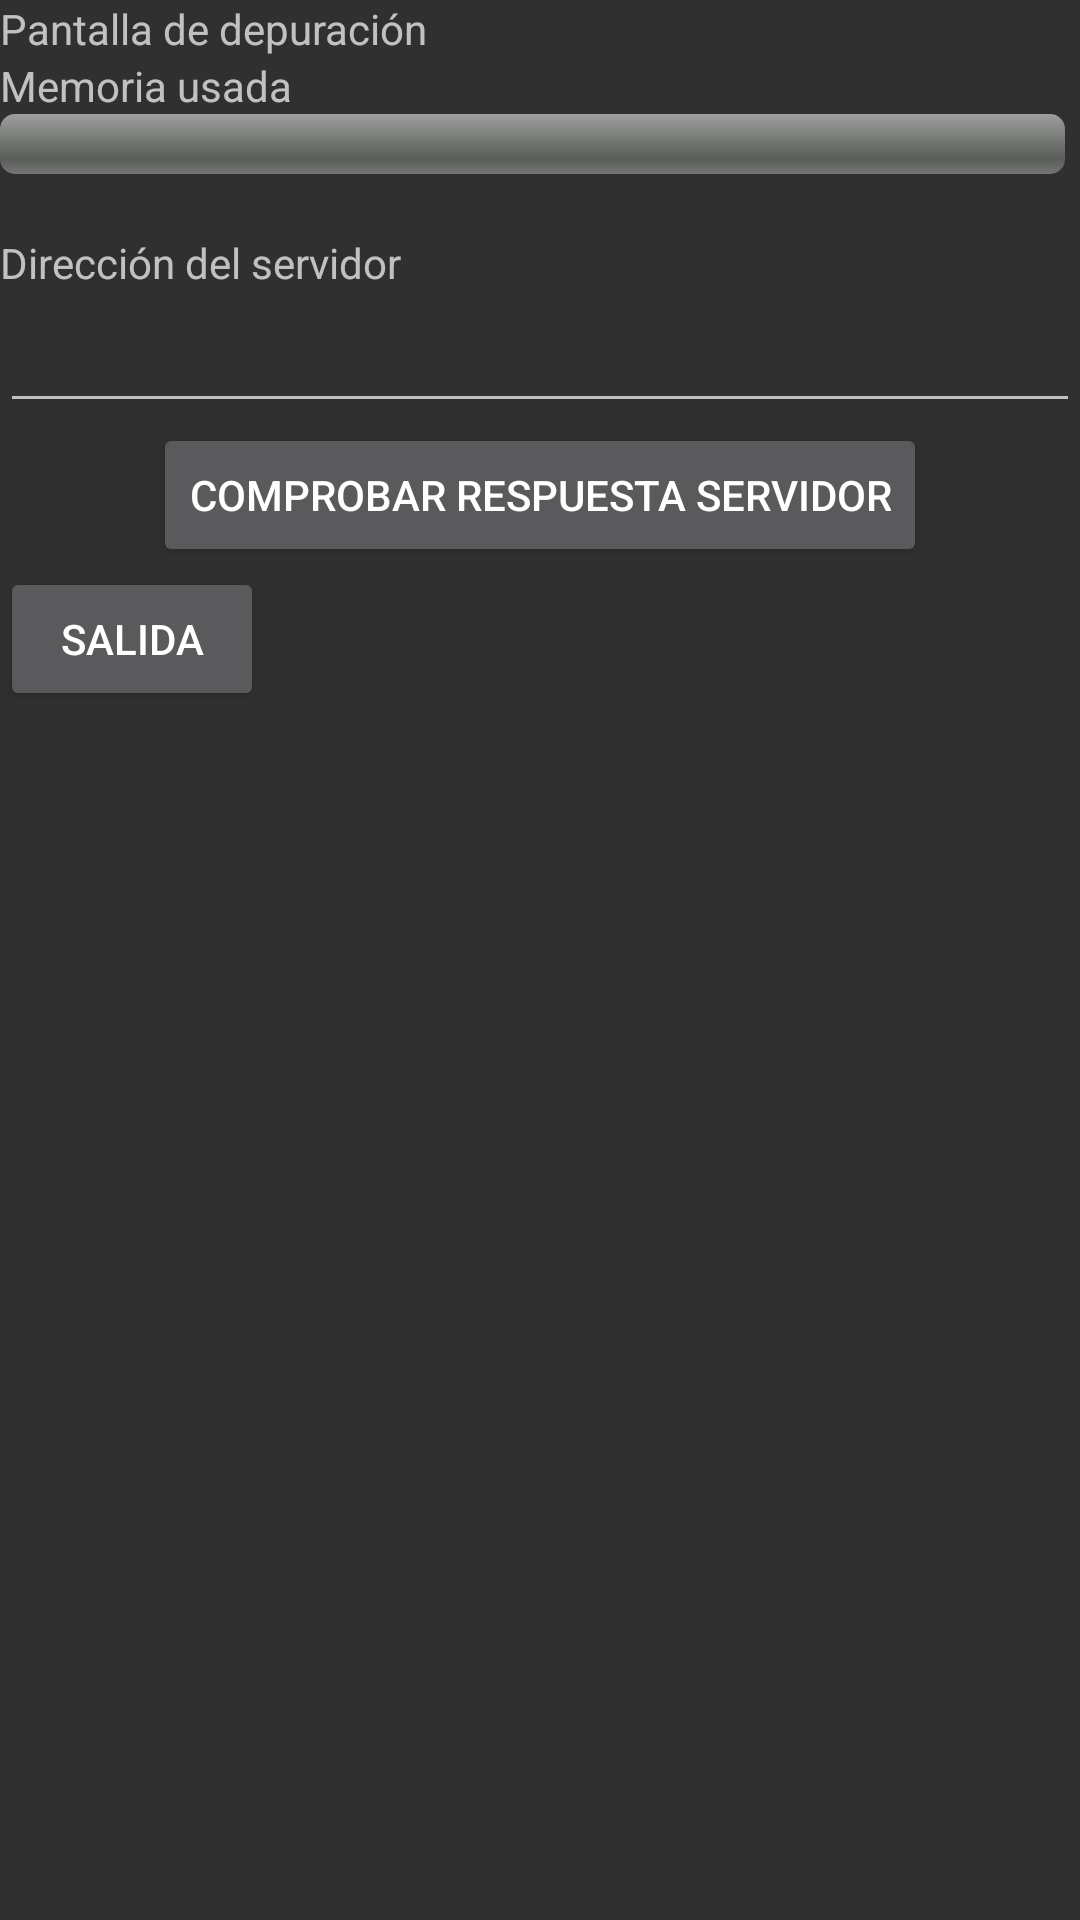

Produce the Android XML layout that renders to this screen, including the resource entries it uses.
<!-- AndroidManifest.xml: application theme AppTheme -->
<!-- res/layout/layout_main_debug.xml -->
<?xml version="1.0" encoding="utf-8"?>
<RelativeLayout xmlns:android="http://schemas.android.com/apk/res/android"
    android:layout_width="match_parent"
    android:layout_height="match_parent"
    android:orientation="vertical">

        <TextView style="@style/tex_size_big"
            android:id="@+id/debug_screen_title"
            android:layout_width="wrap_content"
            android:layout_height="wrap_content"
            android:text="Pantalla de depuración">
        </TextView>

    <TextView
        android:id="@+id/debug_used_memory_label"
        android:layout_width="wrap_content"
        android:layout_height="wrap_content"
        android:text="Memoria usada "
        android:layout_below="@id/debug_screen_title">
    </TextView>

    <ProgressBar
        android:id="@+id/debug_progress_bar_used_memory"
        android:layout_width="fill_parent"
        android:layout_height="wrap_content"
        android:layout_below="@id/debug_used_memory_label"
        style="@android:style/Widget.ProgressBar.Horizontal"
        android:layout_marginRight="5dp" />

    <TextView
        android:id="@+id/debug_used_memory"
        android:layout_width="wrap_content"
        android:layout_height="wrap_content"
        android:text=""
        android:layout_below="@id/debug_progress_bar_used_memory">
    </TextView>


    <TextView
        android:id="@+id/server_adress"
        android:layout_width="wrap_content"
        android:layout_height="wrap_content"
        android:layout_marginTop="20dp"
        android:text="Dirección del servidor "
        android:layout_below="@id/debug_progress_bar_used_memory">
    </TextView>

    <EditText
        android:id="@+id/edit_server_adress"
        android:layout_width="fill_parent"
        android:layout_height="wrap_content"
        android:textSize="20sp"
        android:text=""
        android:layout_below="@id/server_adress">
    </EditText>

    <Button
    android:id="@+id/debug_screen_button_ping"
    android:layout_width="wrap_content"
    android:layout_height="wrap_content"
    android:layout_centerHorizontal="true"
    android:text="Comprobar respuesta servidor"
    android:layout_below="@id/edit_server_adress"
    android:onClick="main_debug_button_check_online"
    />

    <Button
        android:id="@+id/debug_screen_button_exit"
        android:layout_width="wrap_content"
        android:layout_height="wrap_content"
        android:text="Salida"
        android:layout_below="@id/debug_screen_button_ping"
        android:onClick="exit_button"
        />

</RelativeLayout>
<!-- resources referenced by this layout -->
<resources>
  <style name="AppTheme" parent="Base.V7.Theme.AppCompat">
          
      </style>
</resources>
